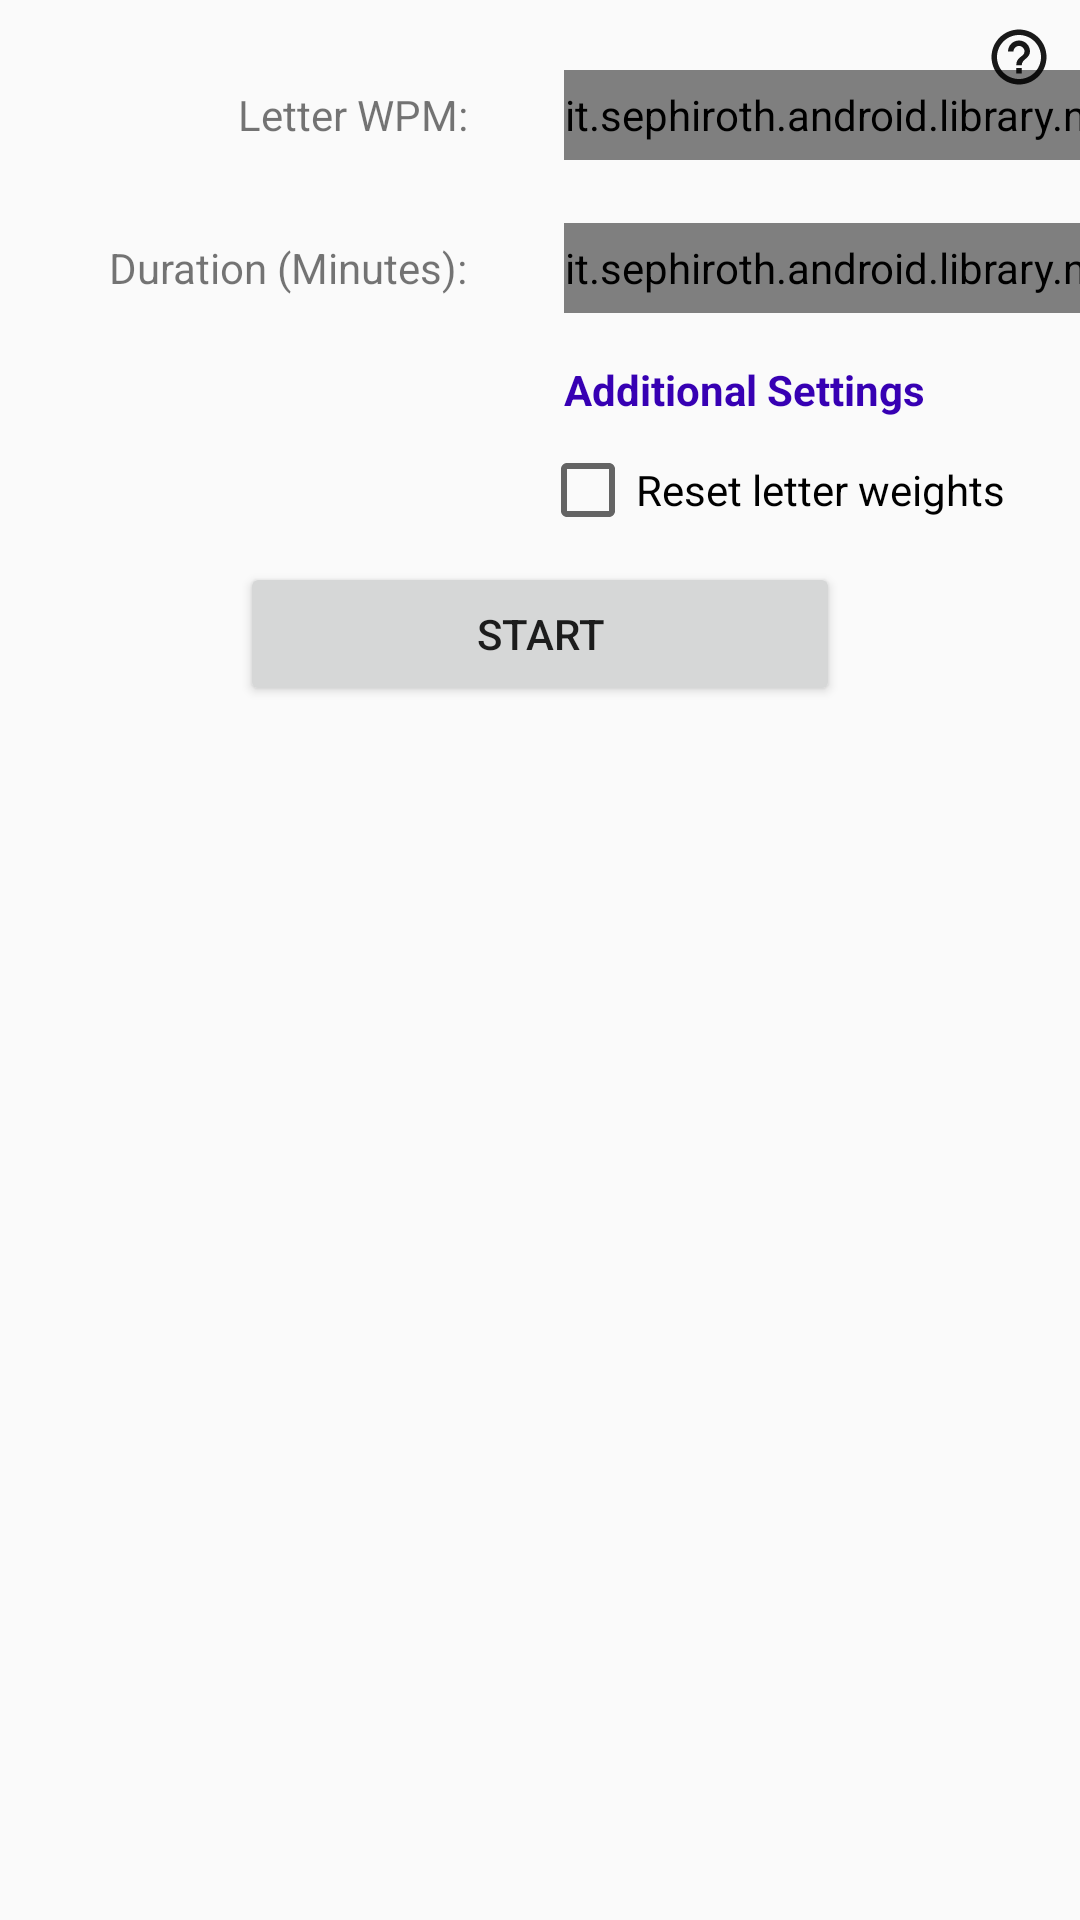

Reconstruct the res/layout file that produces this screen, plus the resources it refers to.
<!-- AndroidManifest.xml: application theme AppTheme -->
<!-- res/layout/socratic_training_start_screen_fragment.xml -->
<?xml version="1.0" encoding="utf-8"?>
<androidx.constraintlayout.widget.ConstraintLayout xmlns:android="http://schemas.android.com/apk/res/android"
    android:layout_width="match_parent"
    android:layout_height="match_parent"
    xmlns:app="http://schemas.android.com/apk/res-auto"
    xmlns:tools="http://schemas.android.com/tools">

    <TextView
        android:id="@+id/additional-settings"
        android:layout_width="wrap_content"
        android:layout_height="wrap_content"
        android:layout_marginStart="8dp"
        android:layout_marginTop="16dp"
        android:text="Additional Settings"
        android:textColor="@color/design_default_color_primary_dark"
        android:textStyle="bold"
        app:layout_constraintStart_toStartOf="@+id/middle-marker"
        app:layout_constraintTop_toBottomOf="@+id/number_picker_minutes" />

    <TextView
        android:id="@+id/session-letter-wpm"
        android:layout_width="wrap_content"
        android:layout_height="wrap_content"
        android:layout_marginTop="16dp"
        android:layout_marginEnd="24dp"
        android:text="Letter WPM:"
        app:layout_constraintEnd_toStartOf="@+id/middle-marker"
        app:layout_constraintTop_toTopOf="@+id/guideline18" />

    <it.sephiroth.android.library.numberpicker.NumberPicker
        android:id="@+id/wpm-number-picker"
        style="@style/NumberPicker.Outlined"
        android:layout_width="wrap_content"
        android:layout_height="@dimen/number_picker_height"
        android:progress="50"
        app:layout_constraintBottom_toBottomOf="@+id/session-letter-wpm"
        app:layout_constraintEnd_toEndOf="@+id/number_picker_minutes"
        app:layout_constraintStart_toStartOf="@+id/number_picker_minutes"
        app:layout_constraintTop_toTopOf="@+id/session-letter-wpm"
        app:picker_max="100"
        app:picker_min="5"
        app:picker_orientation="vertical"
        app:picker_stepSize="1"
        app:picker_tracker="exponential" />

    <TextView
        android:id="@+id/session-length"
        android:layout_width="wrap_content"
        android:layout_height="wrap_content"
        android:layout_marginTop="32dp"
        android:layout_marginEnd="24dp"
        android:text="Duration (Minutes):"
        app:layout_constraintEnd_toStartOf="@+id/middle-marker"
        app:layout_constraintTop_toBottomOf="@+id/session-letter-wpm" />

    <it.sephiroth.android.library.numberpicker.NumberPicker
        android:id="@+id/number_picker_minutes"
        style="@style/NumberPicker.Outlined"
        android:layout_width="wrap_content"
        android:layout_height="@dimen/number_picker_height"
        android:layout_marginStart="8dp"
        android:progress="1"
        app:layout_constraintBottom_toBottomOf="@+id/session-length"
        app:layout_constraintStart_toStartOf="@+id/middle-marker"
        app:layout_constraintTop_toTopOf="@+id/session-length"
        app:picker_max="100"
        app:picker_min="1"
        app:picker_orientation="vertical"
        app:picker_stepSize="1"
        app:picker_tracker="exponential" />

    <Button
        android:id="@+id/start-button"
        android:layout_width="@dimen/start_button_width"
        android:layout_height="wrap_content"
        android:layout_marginTop="8dp"
        android:layout_marginEnd="8dp"
        android:text="Start"
        android:textAlignment="center"
        app:layout_constraintEnd_toStartOf="@+id/middle-marker"
        app:layout_constraintStart_toStartOf="@+id/middle-marker"
        app:layout_constraintTop_toBottomOf="@+id/reset-weights" />


    <androidx.constraintlayout.widget.Guideline
        android:id="@+id/middle-marker"
        android:layout_width="wrap_content"
        android:layout_height="wrap_content"
        android:orientation="vertical"
        app:layout_constraintGuide_percent="0.50" />

    <androidx.constraintlayout.widget.Guideline
        android:id="@+id/guideline18"
        android:layout_width="wrap_content"
        android:layout_height="wrap_content"
        android:orientation="horizontal"
        app:layout_constraintGuide_percent="0.02" />

    <CheckBox
        android:id="@+id/reset-weights"
        android:layout_width="wrap_content"
        android:layout_height="wrap_content"
        android:layout_marginTop="8dp"
        android:text="Reset letter weights"
        app:layout_constraintStart_toStartOf="@+id/middle-marker"
        app:layout_constraintTop_toBottomOf="@+id/additional-settings" />

    <ImageView
        android:id="@+id/wpmhelp"
        android:layout_width="25dp"
        android:layout_height="22dp"
        android:layout_marginTop="8dp"
        android:layout_marginEnd="8dp"
        app:layout_constraintEnd_toEndOf="parent"
        app:layout_constraintTop_toTopOf="parent"
        android:tooltipText="Make sure not to set your Words Per Minute (WPM) too low! Learning the letters at lower speeds can cause you "
        app:srcCompat="@drawable/ic_help_outline" />


</androidx.constraintlayout.widget.ConstraintLayout>
<!-- resources referenced by this layout -->
<resources>
  <dimen name="number_picker_height">30dp</dimen>
  <dimen name="start_button_width">200dp</dimen>
  <!-- drawable ic_help_outline (drawable) -->
  <vector android:alpha="0.9" android:height="24dp"
      android:viewportHeight="24.0" android:viewportWidth="24.0"
      android:width="24dp" xmlns:android="http://schemas.android.com/apk/res/android">
      <path android:fillColor="#FF000000" android:pathData="M11,18h2v-2h-2v2zM12,2C6.48,2 2,6.48 2,12s4.48,10 10,10 10,-4.48 10,-10S17.52,2 12,2zM12,20c-4.41,0 -8,-3.59 -8,-8s3.59,-8 8,-8 8,3.59 8,8 -3.59,8 -8,8zM12,6c-2.21,0 -4,1.79 -4,4h2c0,-1.1 0.9,-2 2,-2s2,0.9 2,2c0,2 -3,1.75 -3,5h2c0,-2.25 3,-2.5 3,-5 0,-2.21 -1.79,-4 -4,-4z"/>
  </vector>
  <style name="AppTheme" parent="Theme.AppCompat.Light.DarkActionBar">
          
          <item name="colorPrimary">@color/colorPrimary</item>
          <item name="colorPrimaryDark">@color/colorPrimaryDark</item>
          <item name="colorAccent">@color/colorAccent</item>
      </style>
  <color name="colorPrimary">#3C3C3C</color>
  <color name="colorPrimaryDark">#1A1A1A</color>
  <color name="colorAccent">#381d09</color>
</resources>
